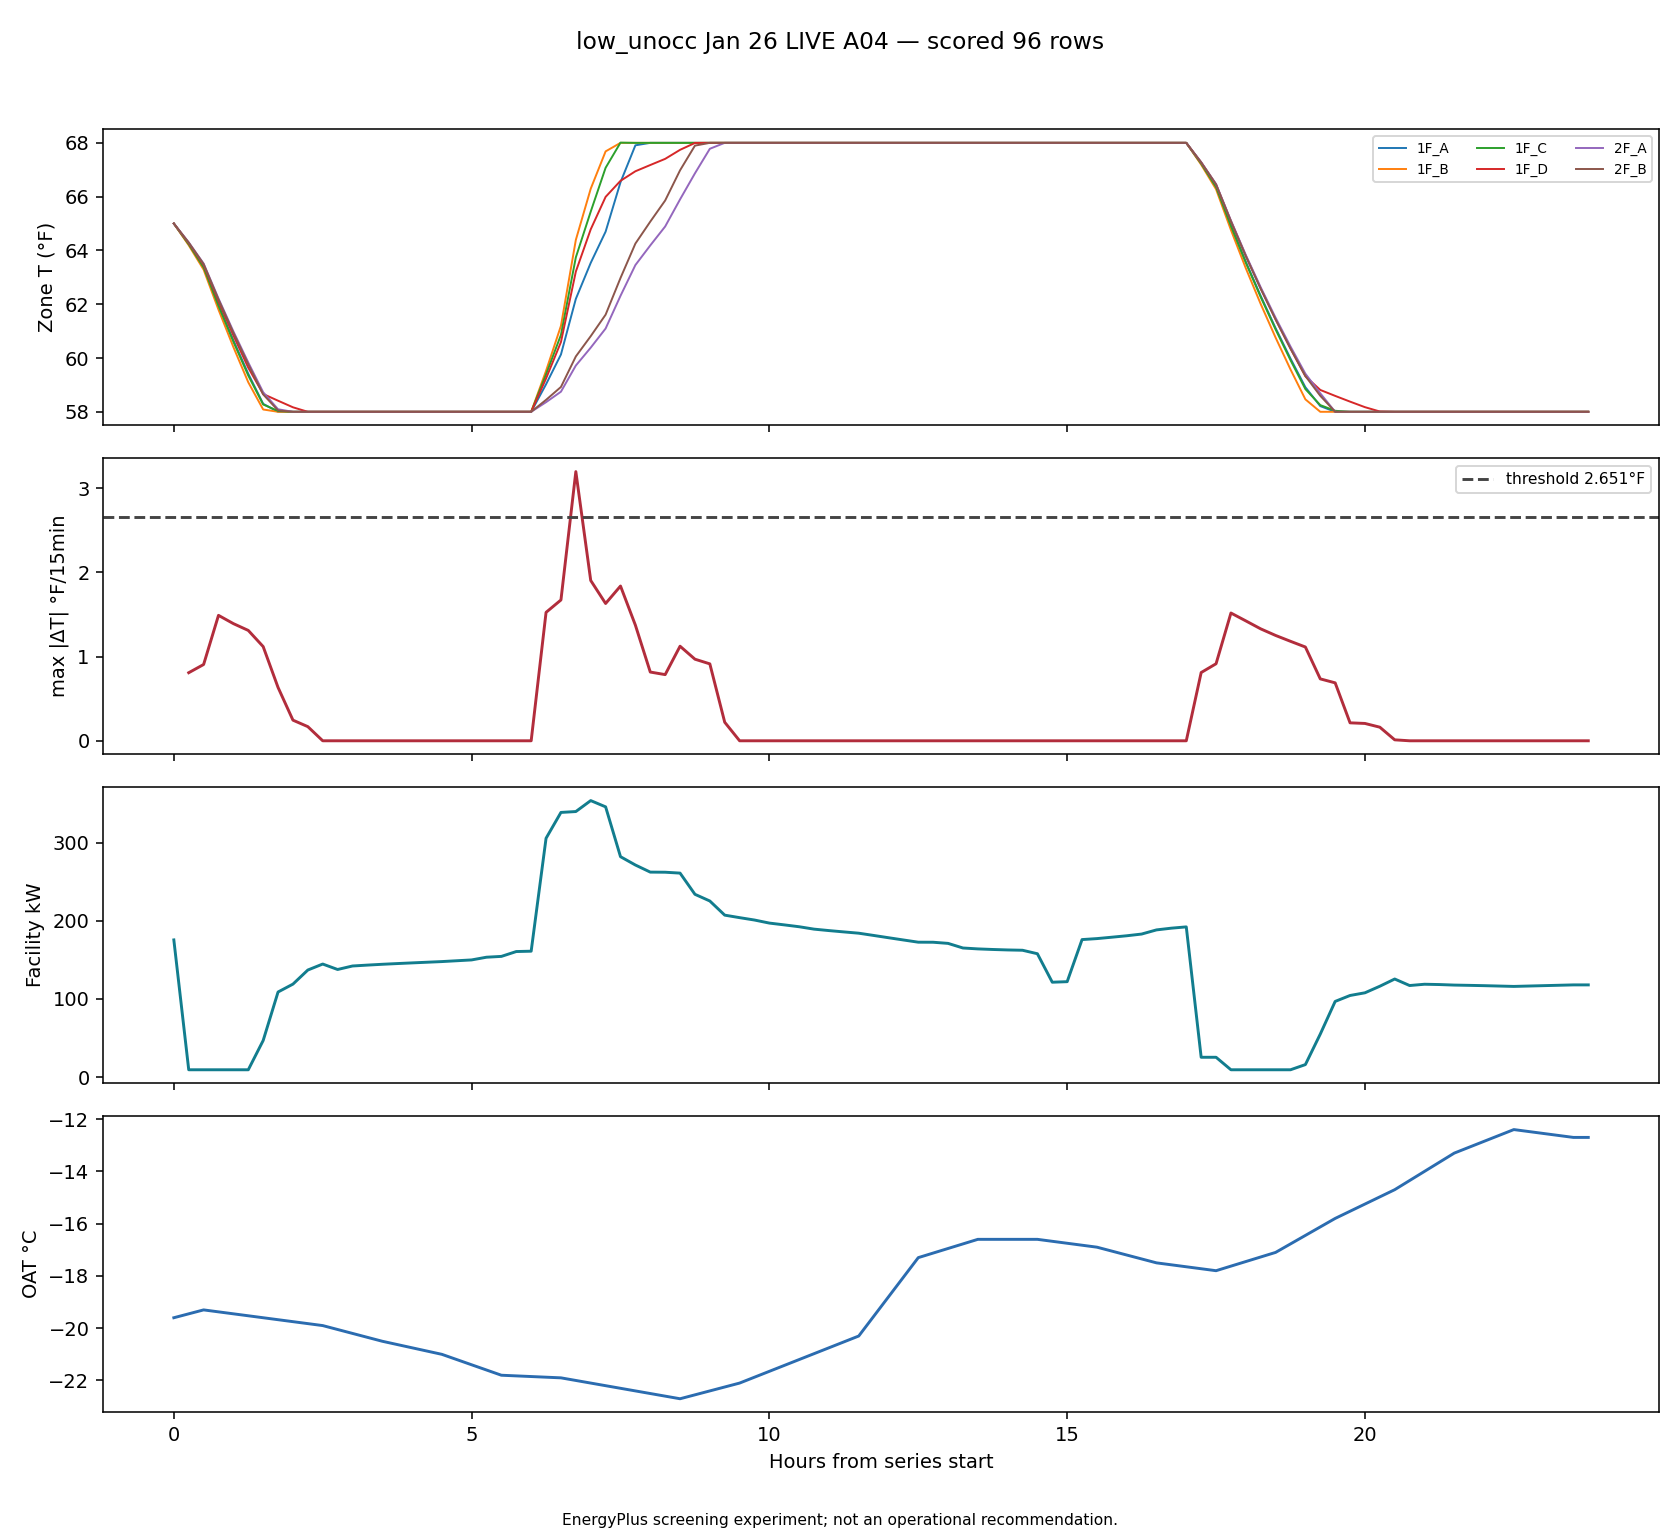

Data behind this chart, as committed beside it:
timestamp, zone, delta_f, zone_temp_f, prior_zone_temp_f, local_step, lookback, facility_kw, oat_c, heating_setpoint_f
2026-01-26T07:00:00, zone_temp_1F_B_f, 3.195, 64.39, 61.2, 27, False, 339.9, -22, 68.0
2026-01-26T07:00:00, zone_temp_1F_C_f, 2.883, 63.74, 60.86, 27, False, 339.9, -22, 68.0
